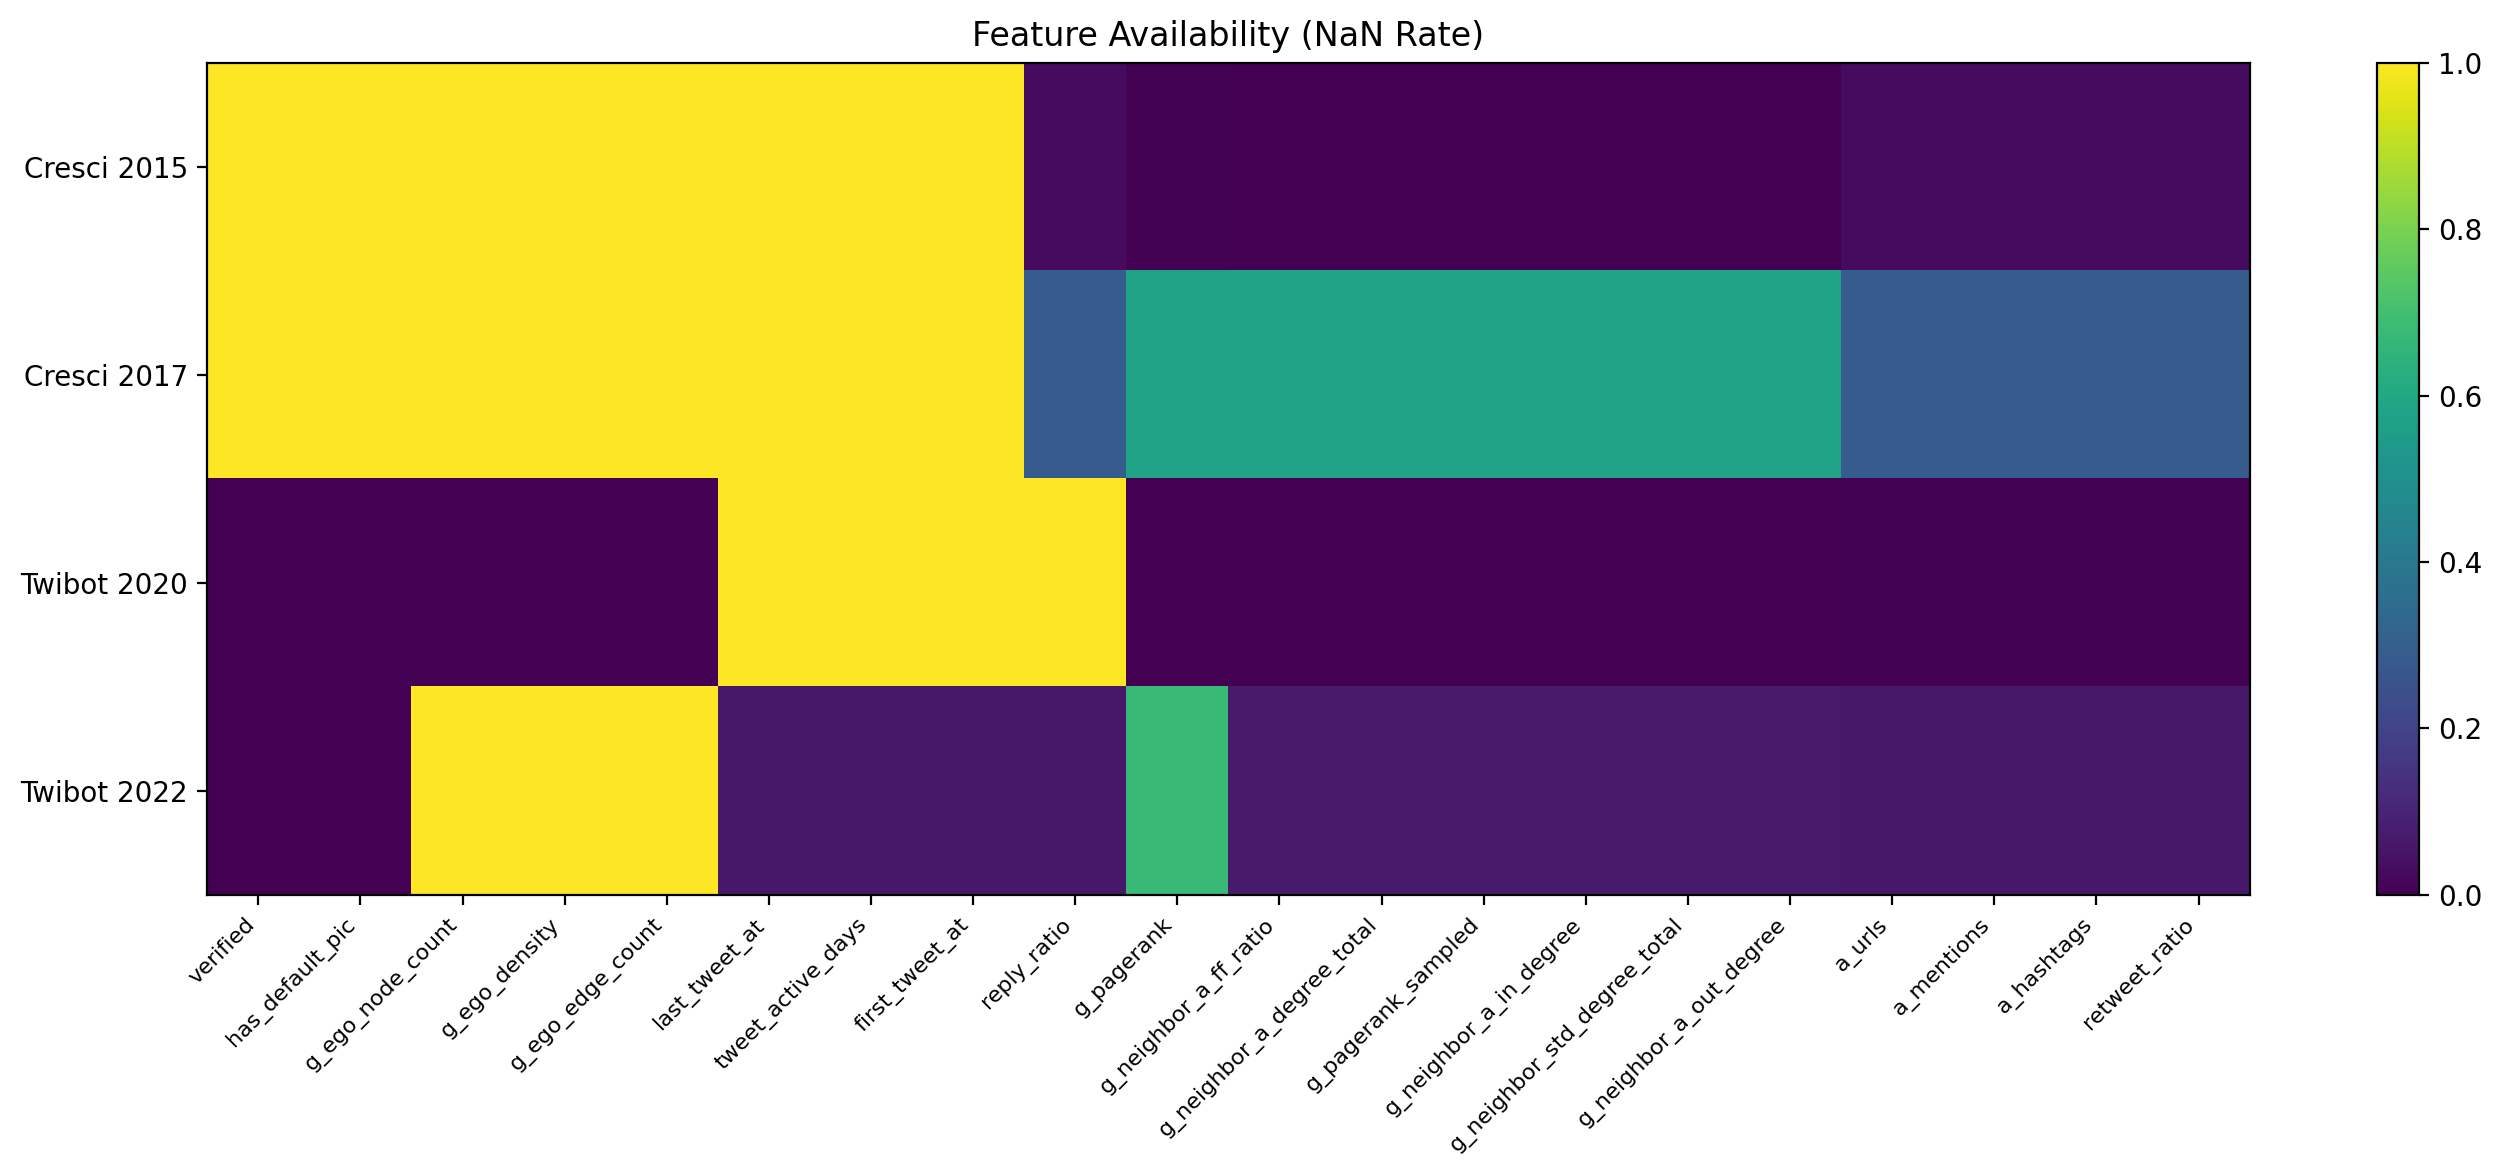

The table this chart was drawn from, first rows:
, verified, has_default_pic, graph_ego_node_count, graph_ego_density, graph_ego_edge_count, last_tweet_at, tweet_active_days, first_tweet_at, reply_ratio, graph_pagerank, graph_neighbor_avg_ff_ratio, graph_neighbor_avg_degree_total, graph_pagerank_sampled, graph_neighbor_avg_in_degree, graph_neighbor_std_degree_total, graph_neighbor_avg_out_degree, avg_urls, avg_mentions, avg_hashtags, retweet_ratio
cresci_2015, 1.0, 1.0, 1.0, 1.0, 1.0, 1.0, 1.0, 1.0, 0.02886, 0.004716, 0.0, 0.0, 0.0, 0.0, 0.0, 0.0, 0.02886, 0.02886, 0.02886, 0.02886
cresci_2017, 1.0, 1.0, 1.0, 1.0, 1.0, 1.0, 1.0, 1.0, 0.2903, 0.5774, 0.5774, 0.5774, 0.5774, 0.5774, 0.5774, 0.5774, 0.2903, 0.2903, 0.2903, 0.2903
twibot_2020, 0.0, 0.0, 0.001691, 0.001691, 0.001691, 1.0, 1.0, 1.0, 1.0, 0.001691, 0.001691, 0.001691, 0.001691, 0.001691, 0.001691, 0.001691, 0.006765, 0.006765, 0.006765, 0.006765
twibot_2022, 0.0, 0.0, 1.0, 1.0, 1.0, 0.06613, 0.06613, 0.06613, 0.06613, 0.6728, 0.07324, 0.07324, 0.07324, 0.07324, 0.07324, 0.07324, 0.06613, 0.06613, 0.06613, 0.06613
